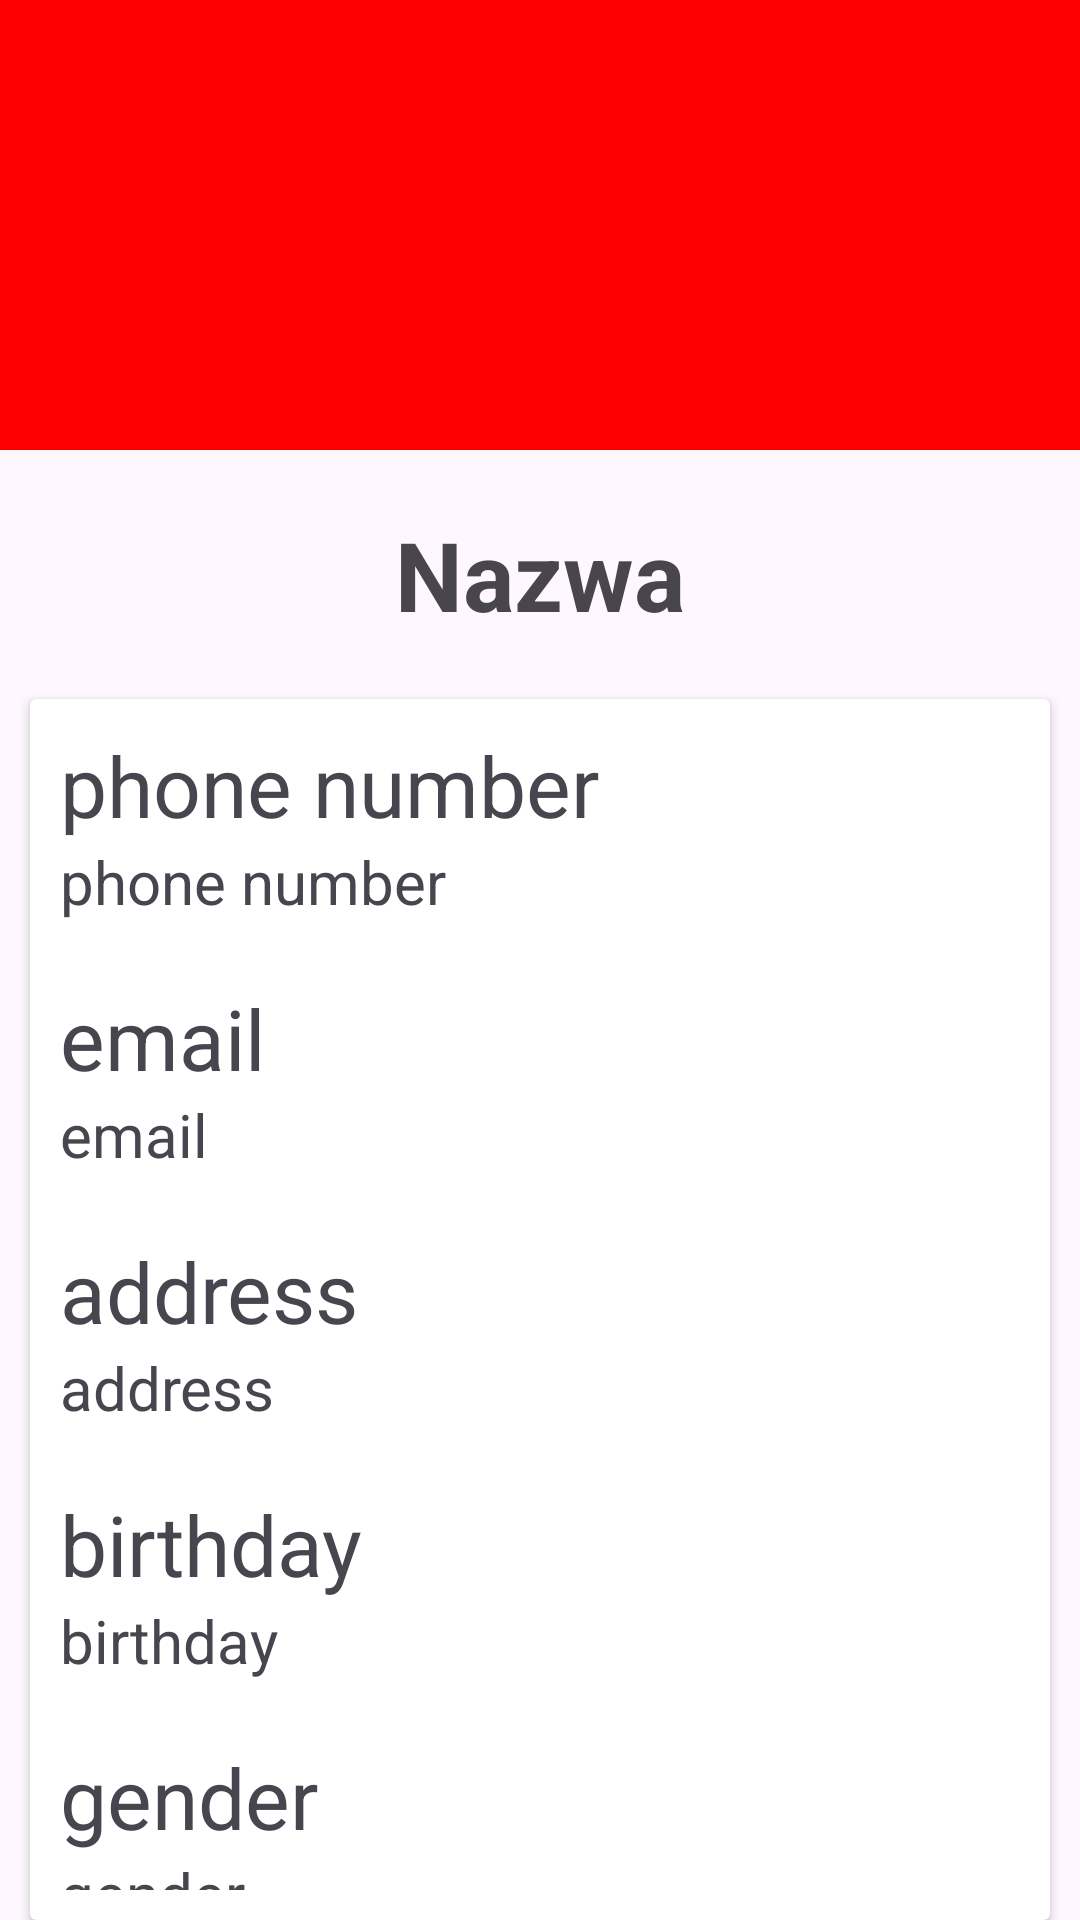

Here is an Android app screen rendered from its layout file. Give the layout XML and the strings, colors and styles it references.
<!-- AndroidManifest.xml: application theme Theme.RestAPI -->
<!-- res/layout/activity_info.xml -->
<?xml version="1.0" encoding="utf-8"?>
<RelativeLayout xmlns:android="http://schemas.android.com/apk/res/android"
    xmlns:app="http://schemas.android.com/apk/res-auto"
    xmlns:tools="http://schemas.android.com/tools"
    android:id="@+id/main"
    android:layout_width="match_parent"
    android:layout_height="match_parent"
    tools:context=".InfoActivity">

    <RelativeLayout
        android:id="@+id/info_header"
        android:layout_width="match_parent"
        android:layout_height="150dp"
        android:background="#FF0000">

        <ImageView
            android:id="@+id/image"
            android:layout_width="100dp"
            android:layout_height="100dp"
            android:layout_centerInParent="true" />

    </RelativeLayout>

    <TextView
        android:id="@+id/name"
        android:layout_width="match_parent"
        android:layout_height="wrap_content"
        android:paddingVertical="20dp"
        android:textAlignment="center"
        android:text="Nazwa"
        android:textSize="32sp"
        android:textStyle="bold"
        android:layout_below="@id/info_header" />

    <androidx.cardview.widget.CardView
        android:layout_below="@id/name"
        android:layout_marginHorizontal="10dp"
        android:layout_width="match_parent"
        android:layout_height="wrap_content" >
        <LinearLayout
            android:layout_width="match_parent"
            android:layout_height="wrap_content"
            android:layout_margin="10dp"
            android:orientation="vertical">

            <TextView
                android:layout_width="match_parent"
                android:layout_height="wrap_content"
                android:textSize="28sp"
                android:text="phone number" />

            <TextView
                android:id="@+id/phone_number"
                android:layout_width="match_parent"
                android:layout_height="wrap_content"
                android:textSize="20sp"
                android:layout_marginBottom="20dp"
                android:text="phone number" />

            <TextView
                android:layout_width="wrap_content"
                android:layout_height="wrap_content"
                android:textSize="28sp"
                android:text="email" />

            <TextView
                android:id="@+id/email"
                android:layout_width="wrap_content"
                android:layout_height="wrap_content"
                android:textSize="20sp"
                android:layout_marginBottom="20dp"
                android:text="email" />

            <TextView
                android:layout_width="match_parent"
                android:layout_height="wrap_content"
                android:textSize="28dp"
                android:text="address" />

            <TextView
                android:id="@+id/address"
                android:layout_width="match_parent"
                android:layout_height="wrap_content"
                android:textSize="20sp"
                android:layout_marginBottom="20dp"
                android:text="address" />

            <TextView
                android:layout_width="wrap_content"
                android:layout_height="wrap_content"
                android:textSize="28sp"
                android:text="birthday" />

            <TextView
                android:id="@+id/birthday"
                android:layout_width="wrap_content"
                android:layout_height="wrap_content"
                android:textSize="20sp"
                android:layout_marginBottom="20dp"
                android:text="birthday" />

            <TextView
                android:layout_width="wrap_content"
                android:layout_height="wrap_content"
                android:textSize="28sp"
                android:text="gender" />

            <TextView
                android:id="@+id/gender"
                android:layout_width="wrap_content"
                android:layout_height="wrap_content"
                android:textSize="20sp"
                android:text="gender" />

        </LinearLayout>
    </androidx.cardview.widget.CardView>

</RelativeLayout>
<!-- resources referenced by this layout -->
<resources>
  <style name="Theme.RestAPI" parent="Base.Theme.RestAPI" />
  <style name="Base.Theme.RestAPI" parent="Theme.Material3.DayNight.NoActionBar">
          
          
      </style>
</resources>
